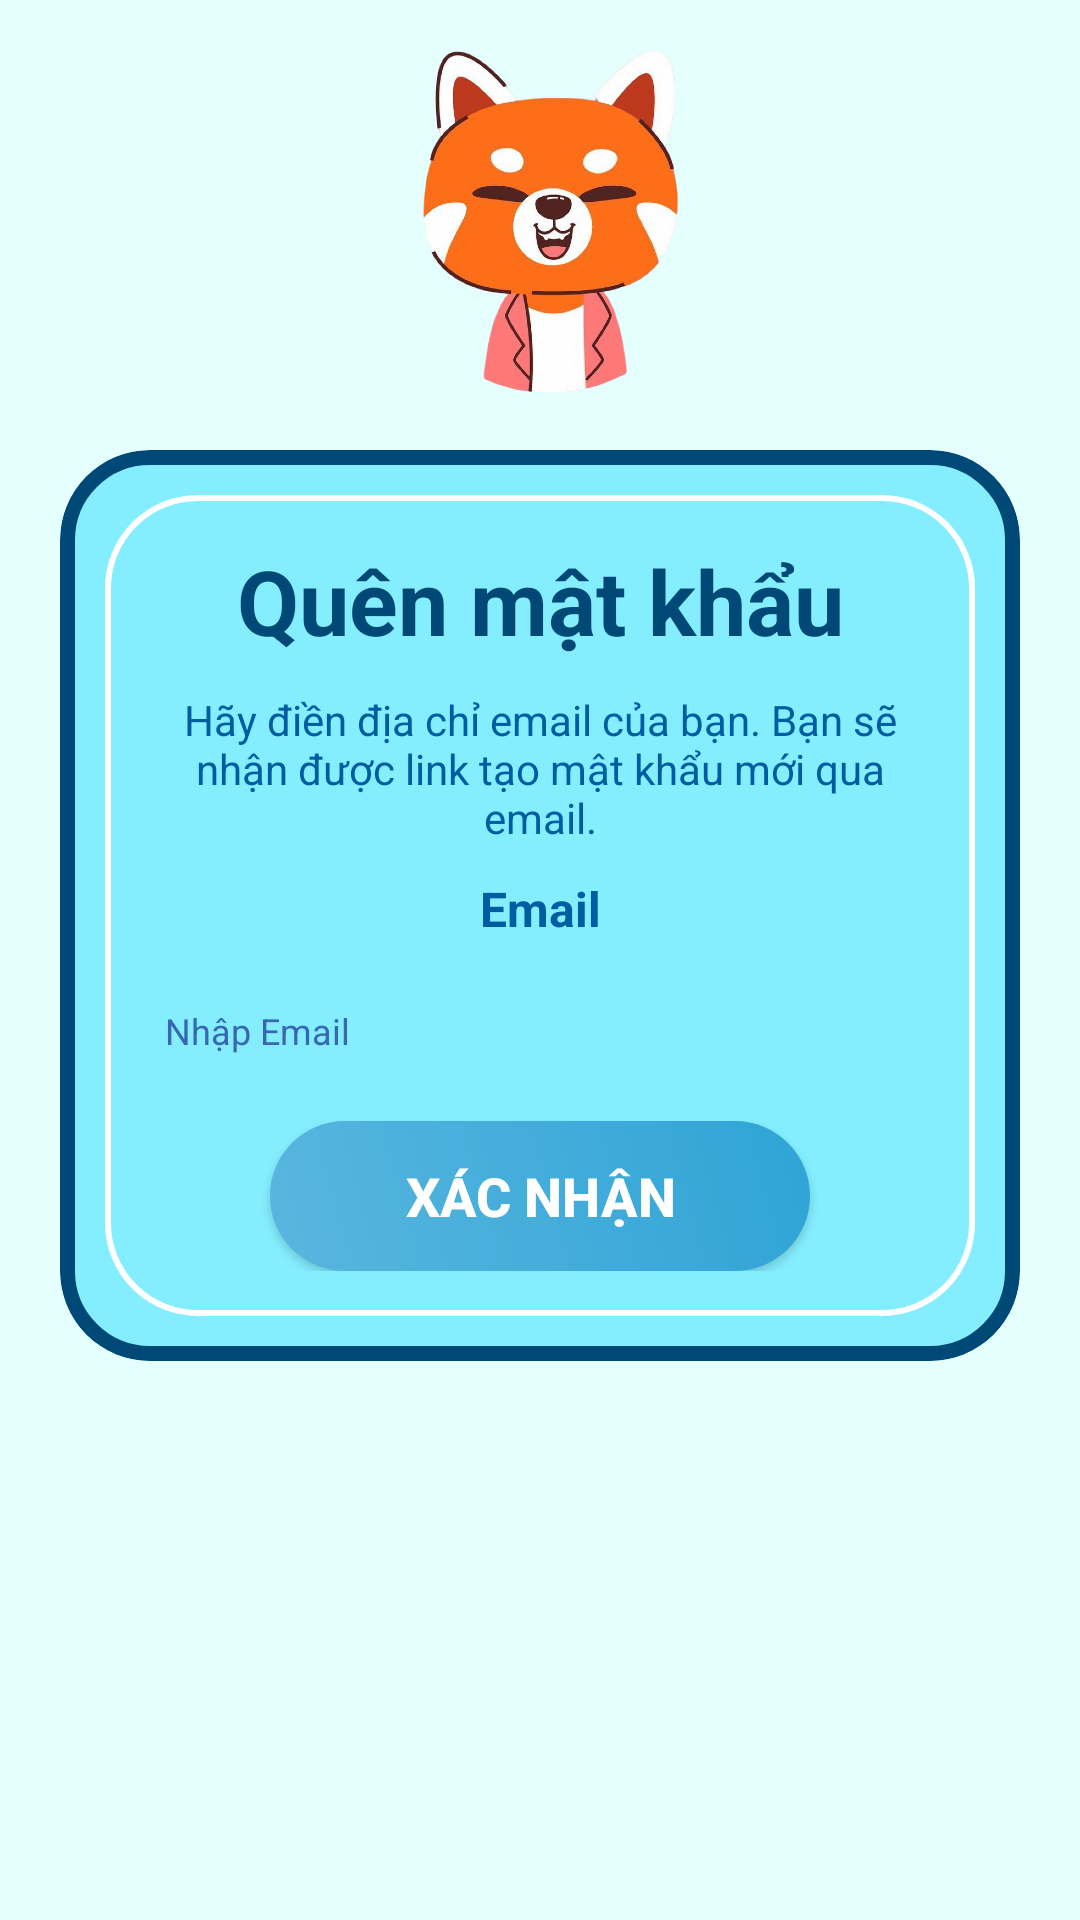

This screen was rendered from an Android layout file. Write that file and the resources it references.
<!-- AndroidManifest.xml: application theme Theme.MathEDu -->
<!-- res/layout/activity_quen_pass.xml -->
<?xml version="1.0" encoding="utf-8"?>
<LinearLayout xmlns:android="http://schemas.android.com/apk/res/android"
    xmlns:app="http://schemas.android.com/apk/res-auto"
    xmlns:tools="http://schemas.android.com/tools"
    android:id="@+id/main"
    android:layout_width="match_parent"
    android:layout_height="match_parent"
    android:orientation="vertical"
    android:background="@color/maunen"
    tools:context=".Login.QuenPass">

    <ImageView
        android:id="@+id/imageView2"
        android:layout_width="match_parent"
        android:layout_height="150dp"
        app:srcCompat="@drawable/img_2" />

    <com.google.android.material.card.MaterialCardView
        android:layout_width="match_parent"
        android:layout_height="wrap_content"
        android:layout_gravity="center"
        android:layout_marginLeft="20dp"
        android:layout_marginRight="20dp"
        app:cardBackgroundColor="#84EEFF"
        app:cardCornerRadius="30dp"
        app:strokeColor="@color/mauvien"
        app:strokeWidth="5dp">

        <LinearLayout
            android:layout_width="match_parent"
            android:layout_height="wrap_content"
            android:layout_margin="15dp"
            android:background="@drawable/bg_rounded"
            android:gravity="center"
            android:orientation="vertical"
            android:padding="15dp">

            
            <TextView
                android:id="@+id/textView"
                android:layout_width="match_parent"
                android:layout_height="wrap_content"
                android:layout_marginBottom="10dp"
                android:text="Quên mật khẩu"
                android:textAlignment="center"
                android:textColor="#004875"
                android:textSize="30sp"
                android:textStyle="bold" />

            

            
            <TextView
                android:id="@+id/textView3"
                android:layout_width="match_parent"
                android:layout_height="wrap_content"
                android:layout_marginBottom="10dp"
                android:text="Hãy điền địa chỉ email của bạn. Bạn sẽ nhận được link tạo mật khẩu mới qua email."
                android:textAlignment="center"
                android:textColor="#005CA0"
                android:textSize="14sp" />

            

            <TextView
                android:id="@+id/textView4"
                android:layout_width="match_parent"
                android:layout_height="wrap_content"
                android:layout_marginBottom="10dp"
                android:text="Email"
                android:textAlignment="center"
                android:textColor="#005CA0"
                android:textSize="16sp"
                android:textStyle="bold" />

            <EditText
                android:id="@+id/edtemail"
                android:layout_width="match_parent"
                android:layout_height="40dp"
                android:background="@drawable/bg_edittext"
                android:hint="Nhập Email"
                android:padding="5dp"
                android:textColorHint="#3867B3"
                android:layout_marginBottom="10dp"
                android:textSize="12dp" />


            
            <Button
                android:id="@+id/btnxacnhan"
                android:layout_width="180dp"
                android:layout_height="50dp"
                android:background="@drawable/button_login"
                android:backgroundTint="@null"
                android:text="Xác nhận"
                android:textColor="#FFFF"
                android:textSize="18sp"
                android:textStyle="bold" />


        </LinearLayout>

    </com.google.android.material.card.MaterialCardView>


</LinearLayout>
<!-- resources referenced by this layout -->
<resources>
  <color name="maunen">#E5FFFF</color>
  <color name="mauvien">#004875</color>
  <!-- drawable bg_rounded (drawable) -->
  <?xml version="1.0" encoding="utf-8"?>
  <shape xmlns:android="http://schemas.android.com/apk/res/android">
      <solid android:color="#84EEFF"/>
      <corners android:radius="30dp"/>
      <stroke android:color="@color/white" android:width="2dp"/>
  </shape>
  <!-- drawable button_login (drawable) -->
  <?xml version="1.0" encoding="utf-8"?>
  <layer-list xmlns:android="http://schemas.android.com/apk/res/android">
      
      <item>
          <shape android:shape="rectangle">
              <solid android:color="@color/xanhcd"/>
              <corners android:radius="40dp"/>
          </shape>
      </item>
  
      
      <item>
          <shape>
              <corners android:radius="40dp"/>
              <gradient
                  android:startColor="#33FFFFFF"
                  android:endColor="#00FFFFFF"
                  android:angle="45"/>
          </shape>
      </item>
  </layer-list>
  <!-- drawable img_2: png bitmap (drawable, 277767 bytes) -->
  <style name="Theme.MathEDu" parent="Base.Theme.MathEDu" />
  <color name="white">#FFFFFFFF</color>
  <color name="xanhcd">#2FA4D7</color>
  <style name="Base.Theme.MathEDu" parent="Theme.Material3.DayNight.NoActionBar">
          
          
          <item name="colorPrimary">@color/xanhcd</item>
      </style>
</resources>
